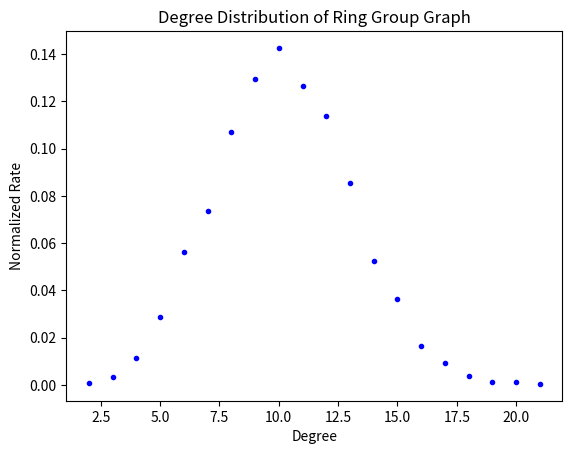

The matplotlib source for this figure: (Note: this script raises an exception after producing the figure.)
import math
import random
import numpy as np
import matplotlib.mlab as mlab
import matplotlib.pyplot as plt
import networkx as nx


"""
The functions degree_distribution, normalized_degree_distribution and average_normalized_degree_distribution are taken from lecture 3 solution code (na3random_in-degree.py)
- average_normalized_degree_distribution: it was modified to fit with the ring group graph
"""

# TODO redo the graphs for ring_group


def make_ring_group_graph(m, k, p, q):
    """
    Returns a dictionary to a ring group graph with the specified number of nodes (m * k nodes)
    and edge probabilities.  The nodes of the graph are numbered 0 to
    m * k - 1.  For every pair of nodes, v and u, the pair is considered
    once: an edge (v,u) and an edge (u,v) with probability p if v and u are in the same group
    or if v and u are in adjacent groups (the labels for the nodes are 1 mod m apart),
    for all other cases the edges will be added with probability q.
    """
    num_vertices = m * k

    ## initialize the graph
    ring_group_graph = {}

    for i in range(num_vertices): ring_group_graph[i] = set()

    for v in range(num_vertices):
        v_group = v // k

        for u in range(v + 1, num_vertices):
            u_group = u // k
            random_number = random.random()
            print(v_group,u_group)
            if v_group == u_group or (abs(v_group - u_group) % m ) == 1 or (abs(v_group - u_group) % m ) == (m - 1):
                if random_number < p:
                    ring_group_graph[v].add(u)
                    ring_group_graph[u].add(v)
            else:
                # it seems that it is more likely that this condition will be selected making this a random graph
                # with size m*k and probability q if m >> k
                if random_number < q:
                    ring_group_graph[v].add(u)
                    ring_group_graph[u].add(v)
    return ring_group_graph


def degree_distribution(graph):
    """Takes a graph and computes the unnormalized distribution of the degrees of the nodes.
    Returns a dictionary whose keys correspond to degrees of nodes in the graph and values are the number of nodes
    with that degree.
    Degrees with no corresponding nodes in the graph are not included in the dictionary."""
    # initialize dictionary for degree distribution
    degree_distribution = {}
    # consider each vertex
    for vertex in graph:
        # update degree_distribution
        if len(graph[vertex]) in degree_distribution:
            degree_distribution[len(graph[vertex])] += 1
        else:
            degree_distribution[len(graph[vertex])] = 1
    return degree_distribution


def normalized_degree_distribution(graph, num_nodes):
    """Takes a graph and computes the normalized distribution of the degrees of the graph.
    Returns a dictionary whose keys correspond to in-degrees of nodes in the graph and values are the
    fraction of nodes with that in-degree.
    Degrees with no corresponding nodes in the graph are not included in the dictionary."""
    unnormalized_dist = degree_distribution(graph)
    normalized_dist = {}
    for degree in unnormalized_dist:
        normalized_dist[degree] = 1.0 * unnormalized_dist[degree] / num_nodes
    return normalized_dist


def average_normalized_degree_distribution(t, m, k, p ,q):
    """finds the average degree distribution of a random ring group graph on 2000 nodes
    in group of 100 of size 20 with edge probabilities 0.35 and 0.15 by taking k trials for each data point"""
    cumulative_dist = {}
    num_nodes = m * k
    for i in range(t):
        graph = make_ring_group_graph(m, k, p ,q)
        #find the distribution
        dist = normalized_degree_distribution(graph, num_nodes)
        for deg in dist:
            if deg in cumulative_dist:
                cumulative_dist[deg] += dist[deg]
            else:
                cumulative_dist[deg] = dist[deg]
    average_dist = {}
    for deg in cumulative_dist:
        average_dist[deg] = cumulative_dist[deg] / t
    return average_dist


def create_degree_distribution_plot(degree_distribution, plot_file_name, plot_name):
    # create arrays for plotting
    xdata = []
    ydata = []
    for degree in degree_distribution:
        xdata += [degree]
        ydata += [degree_distribution[degree]]

    # clears plot
    plt.clf()

    # plot degree distribution
    plt.xlabel('Degree')
    plt.ylabel('Normalized Rate')
    plt.title('Degree Distribution of ' + plot_name)
    plt.plot(xdata, ydata, marker='.', linestyle='None', color='b')
    plt.savefig('distributions/' + plot_file_name + '.png')


def make_nx_ring_group_graph(m, k, p, q):
    num_vertices = m * k

    ## initialize the graph
    ring_group_graph = nx.Graph()

    for v in range(num_vertices):
        v_group = v // k

        for u in range(v + 1, num_vertices):
            u_group = u // k
            random_number = random.random()
            if v_group == u_group or (abs(v_group - u_group) % m ) == 1 or (abs(v_group - u_group) % m ) == (m - 1):
                if random_number < p:
                    ring_group_graph.add_edge(v,u)
            else:
                # it seems that it is more likely that this condition will be selected making this a random graph
                # with size m*k and probability q if m >> k
                if random_number < q:
                    ring_group_graph.add_edge(v,u)
    return ring_group_graph


def average_ring_group_graph_diameter(t,m,k,p,q):
    diameter = 0
    for i in range(t):
        graph = make_nx_ring_group_graph(m,k,p,q)
        diameter += nx.diameter(graph)
    return round(diameter/t,2)


def make_p_diameter(t,m,k,q):
    p_diameter = {}
    for i in range(5, int(round(100 - q*100)) + 5, 5):
        p = round(q + i / 100, 2)
        p_diameter[p] = average_ring_group_graph_diameter(t,m,k,p,q)
        print(p,p_diameter[p])
    return p_diameter


def create_diameter_p_plot(p_diameter, plot_file_name, plot_name):
    # create arrays for plotting
    xdata = []
    ydata = []
    for p in p_diameter:
        xdata += [p]
        ydata += [p_diameter[p]]

    # clears plot
    plt.clf()

    # plot degree distribution
    plt.xlabel('probability p')
    plt.ylabel('diameter')
    plt.title('Diameter vs p probability of ' + plot_name)
    plt.plot(xdata, ydata, marker='.', linestyle='None', color='b')
    plt.savefig('distributions/' + plot_file_name + '.png')


# for i in range(1,25,5):
#     p = round(0.25 + i/100, 2)
#     q = round(0.25 - i/100, 2)
#     m = 100
#     k = 10
#     print(m,k,p,q)
#     mGreater = average_normalized_degree_distribution(100, m, k, p, q)
#     create_degree_distribution_plot(mGreater, 'q1/' + str(m) + '-' + str(k) + '-' + str(p) + '-' + str(q), 'Ring Group Graph')
#     kGreater = average_normalized_degree_distribution(100, k, m, p, q)
#     create_degree_distribution_plot(kGreater, 'q1/' + str(k) + '-' + str(m) + '-' + str(p) + '-' + str(q), 'Ring Group Graph')


m = 5
k = 10
q = 0.15

# mGreater = make_p_diameter(100, m, k, q)
# create_diameter_p_plot(mGreater, 'q1/diameter/' + str(m) + '-' + str(k) + '-' + str(q), 'Ring Group Graph')
# kGreater = make_p_diameter(100, k, m, q)
# create_diameter_p_plot(kGreater, 'q1/diameter/' + str(k) + '-' + str(m) + '-' + str(q), 'Ring Group Graph')

for i in range(10, int(round(100 - q * 100)), 10):
    p = round(q + i / 100, 2)
    mGreater = average_normalized_degree_distribution(100, m, k, p, q)
    create_degree_distribution_plot(mGreater, 'q1/prob-p/' + str(m) + '-' + str(k) + '-' + str(p) + '-' + str(q), 'Ring Group Graph')
    kGreater = average_normalized_degree_distribution(100, k, m, p, q)
    create_degree_distribution_plot(kGreater, 'q1/prob-p/' + str(k) + '-' + str(m) + '-' + str(p) + '-' + str(q), 'Ring Group Graph')
